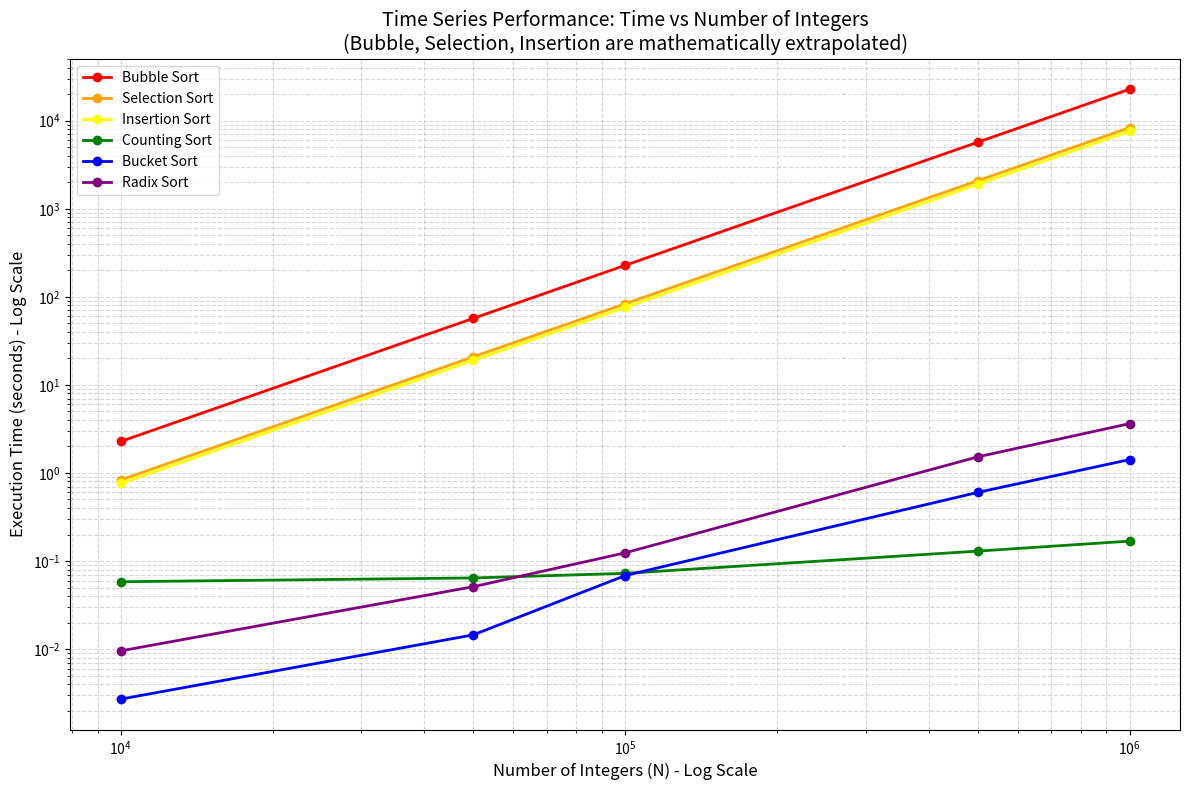

This figure's Python source:
import time
import random
import matplotlib.pyplot as plt

# --- Algorithms ---
def bubble_sort(arr):
    n = len(arr)
    for i in range(n):
        for j in range(0, n-i-1):
            if arr[j] > arr[j+1]:
                arr[j], arr[j+1] = arr[j+1], arr[j]

def selection_sort(arr):
    n = len(arr)
    for i in range(n):
        min_idx = i
        for j in range(i+1, n):
            if arr[min_idx] > arr[j]:
                min_idx = j
        arr[i], arr[min_idx] = arr[min_idx], arr[i]

def insertion_sort(arr):
    for i in range(1, len(arr)):
        key = arr[i]
        j = i-1
        while j >= 0 and key < arr[j] :
            arr[j+1] = arr[j]
            j -= 1
        arr[j+1] = key

def counting_sort(arr):
    if not arr: return []
    max_val = max(arr)
    m = max_val + 1
    count = [0] * m
    for a in arr:
        count[a] += 1
    i = 0
    for a in range(m):
        for c in range(count[a]):
            arr[i] = a
            i += 1
    return arr

def bucket_sort(arr):
    if not arr: return []
    max_val = max(arr)
    size = (max_val + 1) / len(arr) 
    buckets_list = [[] for _ in range(len(arr))]
    for i in range(len(arr)):
        j = int(arr[i] / size)
        buckets_list[j].append(arr[i])
    for i in range(len(arr)):
        buckets_list[i].sort()
    result = []
    for i in range(len(arr)):
        result.extend(buckets_list[i])
    for i in range(len(arr)):
        arr[i] = result[i]

def counting_sort_radix(arr, exp):
    n = len(arr)
    output = [0] * n
    count = [0] * 10
    for i in range(n):
        index = arr[i] // exp
        count[index % 10] += 1
    for i in range(1, 10):
        count[i] += count[i - 1]
    i = n - 1
    while i >= 0:
        index = arr[i] // exp
        output[count[index % 10] - 1] = arr[i]
        count[index % 10] -= 1
        i -= 1
    for i in range(n):
        arr[i] = output[i]

def radix_sort(arr):
    if not arr: return []
    max1 = max(arr)
    exp = 1
    while max1 // exp > 0:
        counting_sort_radix(arr, exp)
        exp *= 10

def measure_time(sort_func, arr):
    start = time.time()
    sort_func(arr.copy())
    return time.time() - start

# --- Benchmarking Configuration ---
N_values = [10000, 50000, 100000, 500000, 1000000]
MAX_VAL = 1000000 

times = {
    "Bubble Sort": [], "Selection Sort": [], "Insertion Sort": [],
    "Counting Sort": [], "Bucket Sort": [], "Radix Sort": []
}

# Calculate C factor for O(N^2) algorithms to prevent Python from freezing 
# on 1,000,000 items (which would take ~36 hours to run normally)
test_arr = [random.randint(0, MAX_VAL) for _ in range(2000)]
c_bubble = measure_time(bubble_sort, test_arr) / (2000**2)
c_select = measure_time(selection_sort, test_arr) / (2000**2)
c_insert = measure_time(insertion_sort, test_arr) / (2000**2)

for n in N_values:
    arr = [random.randint(0, MAX_VAL) for _ in range(n)]
    
    # Mathematical extrapolation for O(n^2)
    times["Bubble Sort"].append(c_bubble * (n**2))
    times["Selection Sort"].append(c_select * (n**2))
    times["Insertion Sort"].append(c_insert * (n**2))
    
    # Direct timing measurement for O(N)
    times["Counting Sort"].append(measure_time(counting_sort, arr))
    times["Bucket Sort"].append(measure_time(bucket_sort, arr))
    times["Radix Sort"].append(measure_time(radix_sort, arr))

# --- Plotting ---
plt.figure(figsize=(12, 8))
colors = ['red', 'orange', 'yellow', 'green', 'blue', 'purple']

for (name, time_list), color in zip(times.items(), colors):
    plt.plot(N_values, time_list, marker='o', label=name, color=color, linewidth=2)

plt.xscale('log')
plt.yscale('log')
plt.xlabel('Number of Integers (N) - Log Scale', fontsize=12)
plt.ylabel('Execution Time (seconds) - Log Scale', fontsize=12)
plt.title('Time Series Performance: Time vs Number of Integers\n(Bubble, Selection, Insertion are mathematically extrapolated)', fontsize=14)
plt.grid(True, which="both", ls="--", alpha=0.5)
plt.legend()
plt.tight_layout()
plt.savefig('timeseries_sorting.png')
